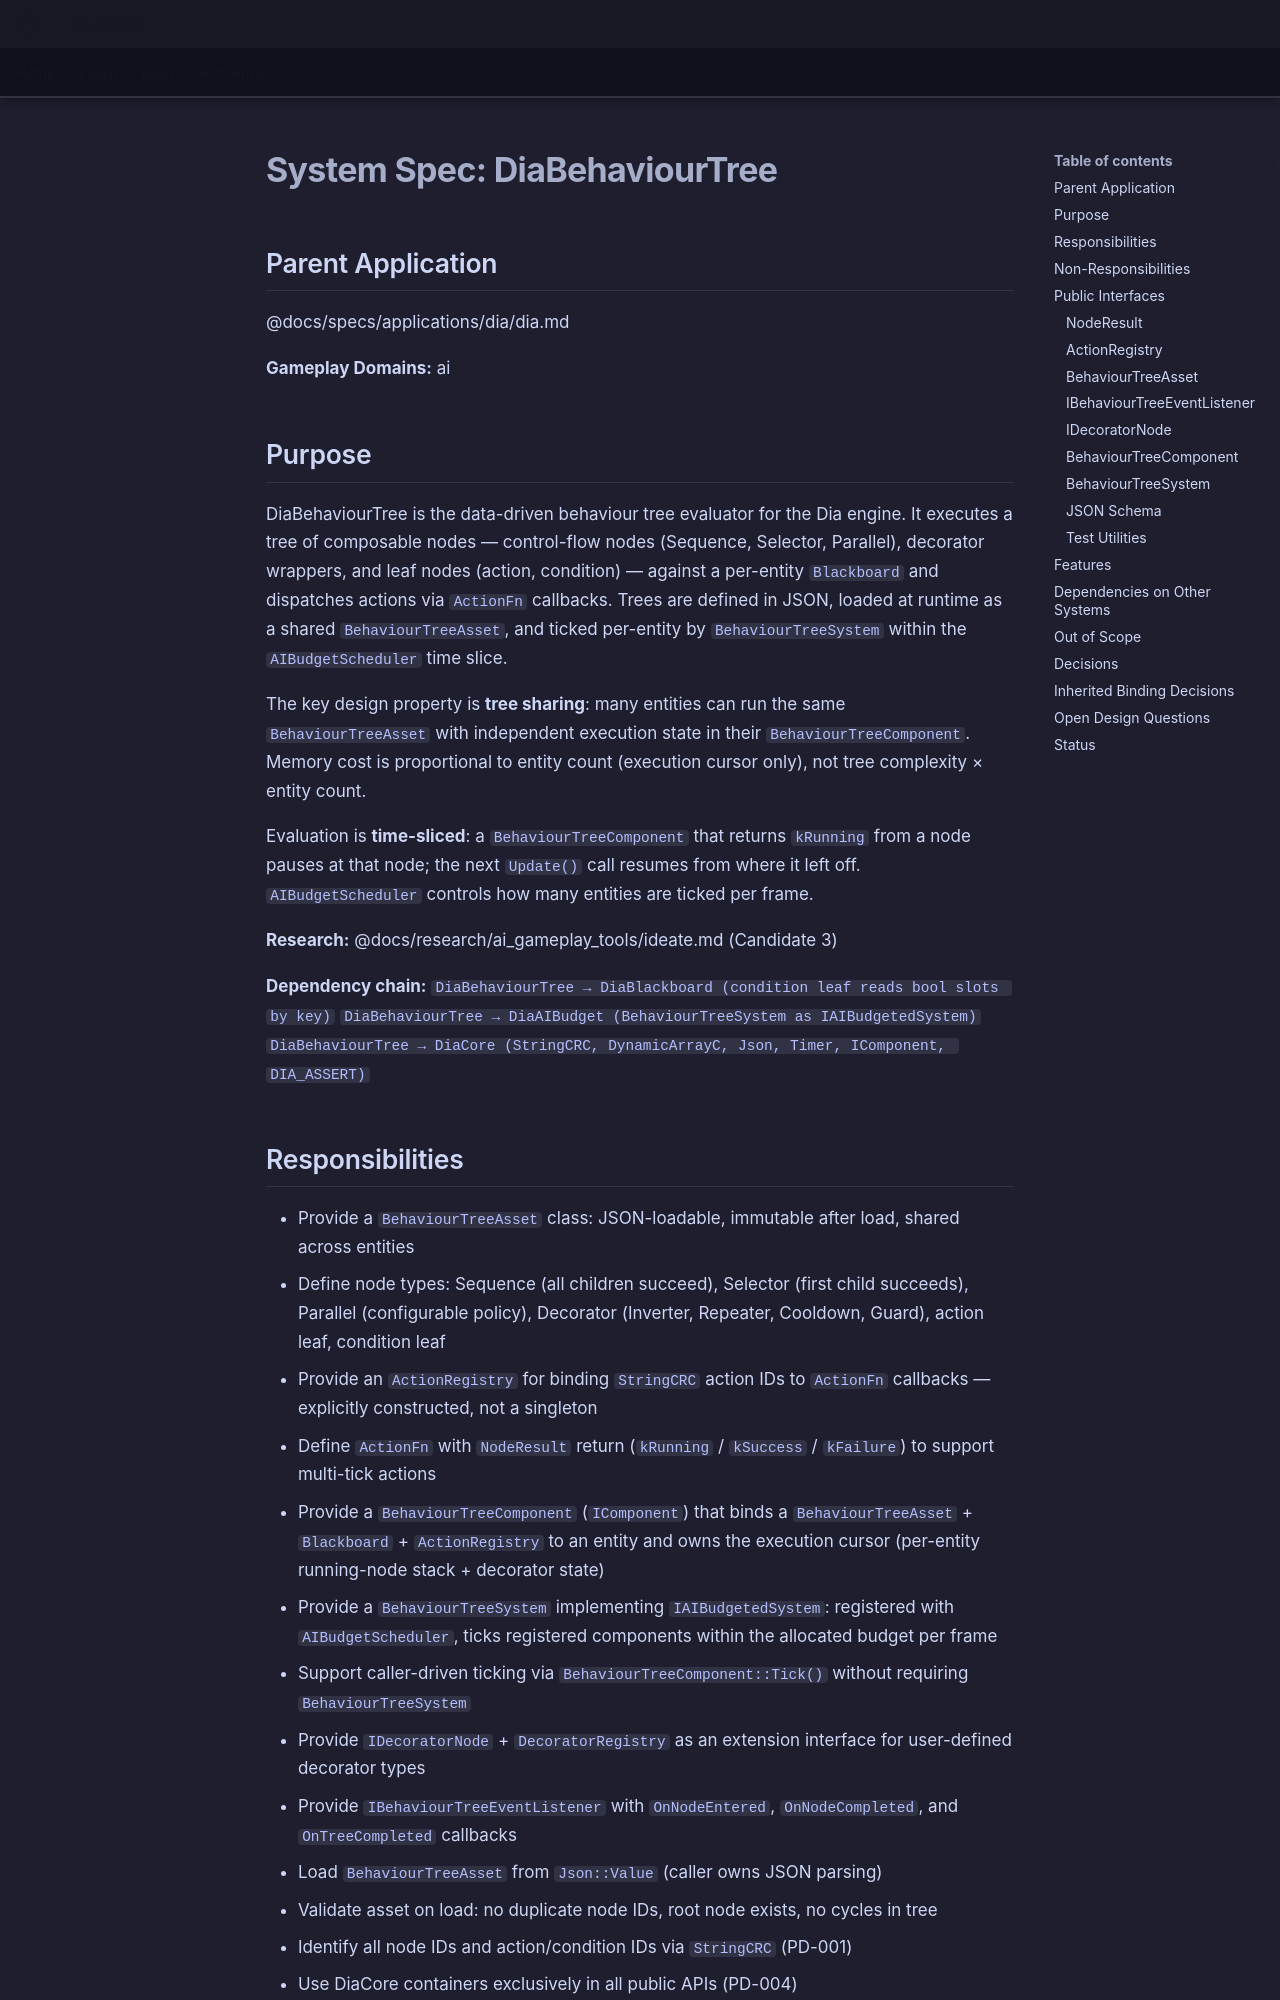

repository: LenihanConor/Cluiche · page: specs/applications/dia/systems/diabehaviourtree/diabehaviourtree/index.html · generator: mkdocs

# System Spec: DiaBehaviourTree

## Parent Application
@docs/specs/applications/dia/dia.md

**Gameplay Domains:** ai

## Purpose

DiaBehaviourTree is the data-driven behaviour tree evaluator for the Dia engine. It executes a tree of composable nodes — control-flow nodes (Sequence, Selector, Parallel), decorator wrappers, and leaf nodes (action, condition) — against a per-entity `Blackboard` and dispatches actions via `ActionFn` callbacks. Trees are defined in JSON, loaded at runtime as a shared `BehaviourTreeAsset`, and ticked per-entity by `BehaviourTreeSystem` within the `AIBudgetScheduler` time slice.

The key design property is **tree sharing**: many entities can run the same `BehaviourTreeAsset` with independent execution state in their `BehaviourTreeComponent`. Memory cost is proportional to entity count (execution cursor only), not tree complexity × entity count.

Evaluation is **time-sliced**: a `BehaviourTreeComponent` that returns `kRunning` from a node pauses at that node; the next `Update()` call resumes from where it left off. `AIBudgetScheduler` controls how many entities are ticked per frame.

**Research:** @docs/research/ai_gameplay_tools/ideate.md (Candidate 3)

**Dependency chain:**
`DiaBehaviourTree → DiaBlackboard (condition leaf reads bool slots by key)`
`DiaBehaviourTree → DiaAIBudget (BehaviourTreeSystem as IAIBudgetedSystem)`
`DiaBehaviourTree → DiaCore (StringCRC, DynamicArrayC, Json, Timer, IComponent, DIA_ASSERT)`
